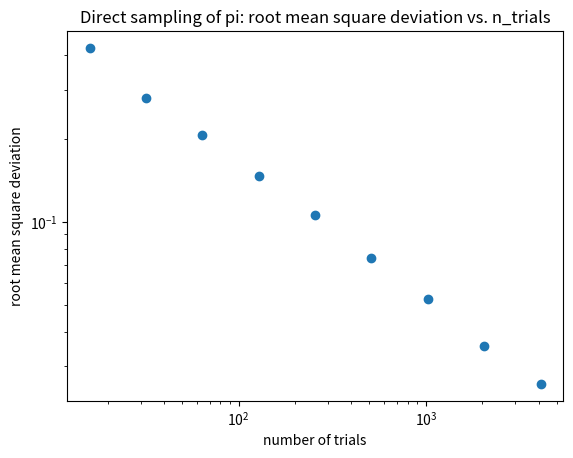

Here is the Python script that generated this plot:
import random, math
import matplotlib.pyplot as plt

def directpi(N):
    n_hits = 0
    for i in range (N):
        x, y = random.uniform (-1.0, 1.0), random.uniform(-1.0, 1.0)
        if x ** 2 + y ** 2 < 1.0:
            n_hits += 1
    return n_hits


n_runs = 500
n_trials_list = []
sigmasqs = []
for poweroftwo in range(4, 13):
    n_trials = 2 ** poweroftwo
    sigmasq = 0.0
    for run in range(n_runs):
        pi_est = 4.0 * directpi(n_trials) / float(n_trials)
        sigmasq += (pi_est - math.pi) ** 2
    sigmasqs.append(math.sqrt(sigmasq / (n_runs)))
    n_trials_list.append(n_trials)


plt.plot(n_trials_list, sigmasqs, 'o')
plt.xscale('log')
plt.yscale('log')
plt.xlabel('number of trials')
plt.ylabel('root mean square deviation')
plt.title('Direct sampling of pi: root mean square deviation vs. n_trials')
plt.savefig('directsampling r m s deviation.png')
plt.show()

